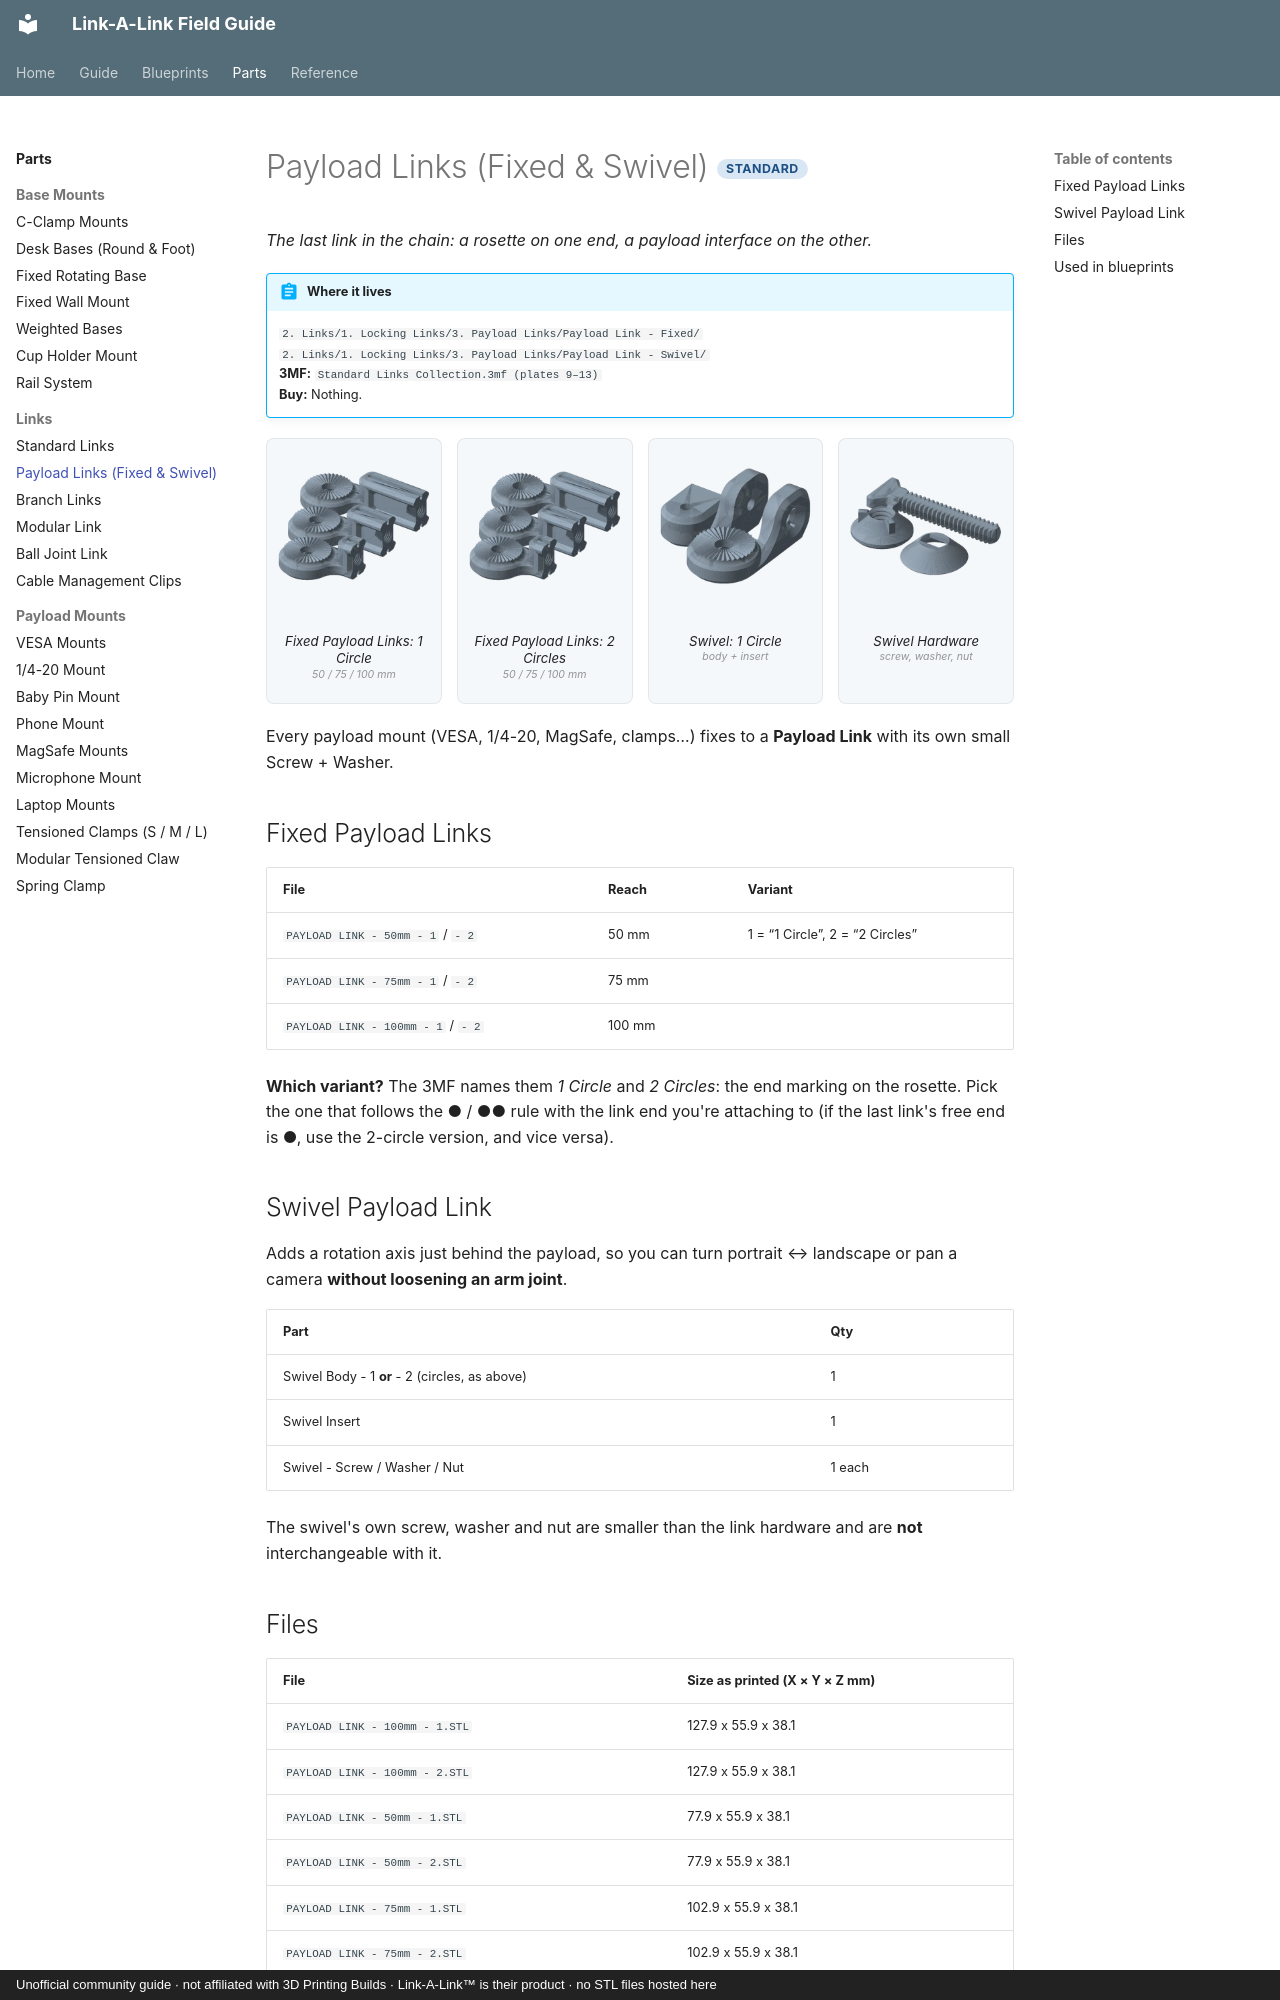

repository: buzzsurfr/linkalink-docs · page: parts/links/payload-links.html · generator: mkdocs · copyright: Unofficial community guide · not affiliated with 3D Printing Builds · Link-A-Link™ is their product · no STL files hosted here

---
title: "Payload Links (Fixed & Swivel)"
---

# Payload Links (Fixed & Swivel) <span class="tier std">Standard</span>

*The last link in the chain: a rosette on one end, a payload interface on the other.*

!!! abstract "Where it lives"
    `2. Links/1. Locking Links/3. Payload Links/Payload Link - Fixed/`  
    `2. Links/1. Locking Links/3. Payload Links/Payload Link - Swivel/`  
    **3MF:** `Standard Links Collection.3mf (plates 9–13)`  
    **Buy:** Nothing.

<div class="plates">
<figure><img src="../../assets/renders/standard-links-collection__p9.webp" alt="Fixed Payload Links: 1 Circle" loading="lazy"><figcaption>Fixed Payload Links: 1 Circle<small>50 / 75 / 100 mm</small></figcaption></figure>
<figure><img src="../../assets/renders/standard-links-collection__p10.webp" alt="Fixed Payload Links: 2 Circles" loading="lazy"><figcaption>Fixed Payload Links: 2 Circles<small>50 / 75 / 100 mm</small></figcaption></figure>
<figure><img src="../../assets/renders/standard-links-collection__p11.webp" alt="Swivel: 1 Circle" loading="lazy"><figcaption>Swivel: 1 Circle<small>body + insert</small></figcaption></figure>
<figure><img src="../../assets/renders/standard-links-collection__p13.webp" alt="Swivel Hardware" loading="lazy"><figcaption>Swivel Hardware<small>screw, washer, nut</small></figcaption></figure>
</div>
Every payload mount (VESA, 1/4-20, MagSafe, clamps…) fixes to a **Payload Link** with its own small Screw + Washer.

## Fixed Payload Links

| File | Reach | Variant |
|---|---|---|
| `PAYLOAD LINK - 50mm - 1` / `- 2` | 50 mm | 1 = “1 Circle”, 2 = “2 Circles” |
| `PAYLOAD LINK - 75mm - 1` / `- 2` | 75 mm | |
| `PAYLOAD LINK - 100mm - 1` / `- 2` | 100 mm | |

**Which variant?** The 3MF names them *1 Circle* and *2 Circles*: the end marking on the rosette. Pick the one that follows the ● / ●● rule with the link end you're attaching to (if the last link's free end is ●, use the 2-circle version, and vice versa).

## Swivel Payload Link

Adds a rotation axis just behind the payload, so you can turn portrait ↔ landscape or pan a camera **without loosening an arm joint**.

| Part | Qty |
|---|---|
| Swivel Body - 1 **or** - 2 (circles, as above) | 1 |
| Swivel Insert | 1 |
| Swivel - Screw / Washer / Nut | 1 each |

The swivel's own screw, washer and nut are smaller than the link hardware and are **not** interchangeable with it.
